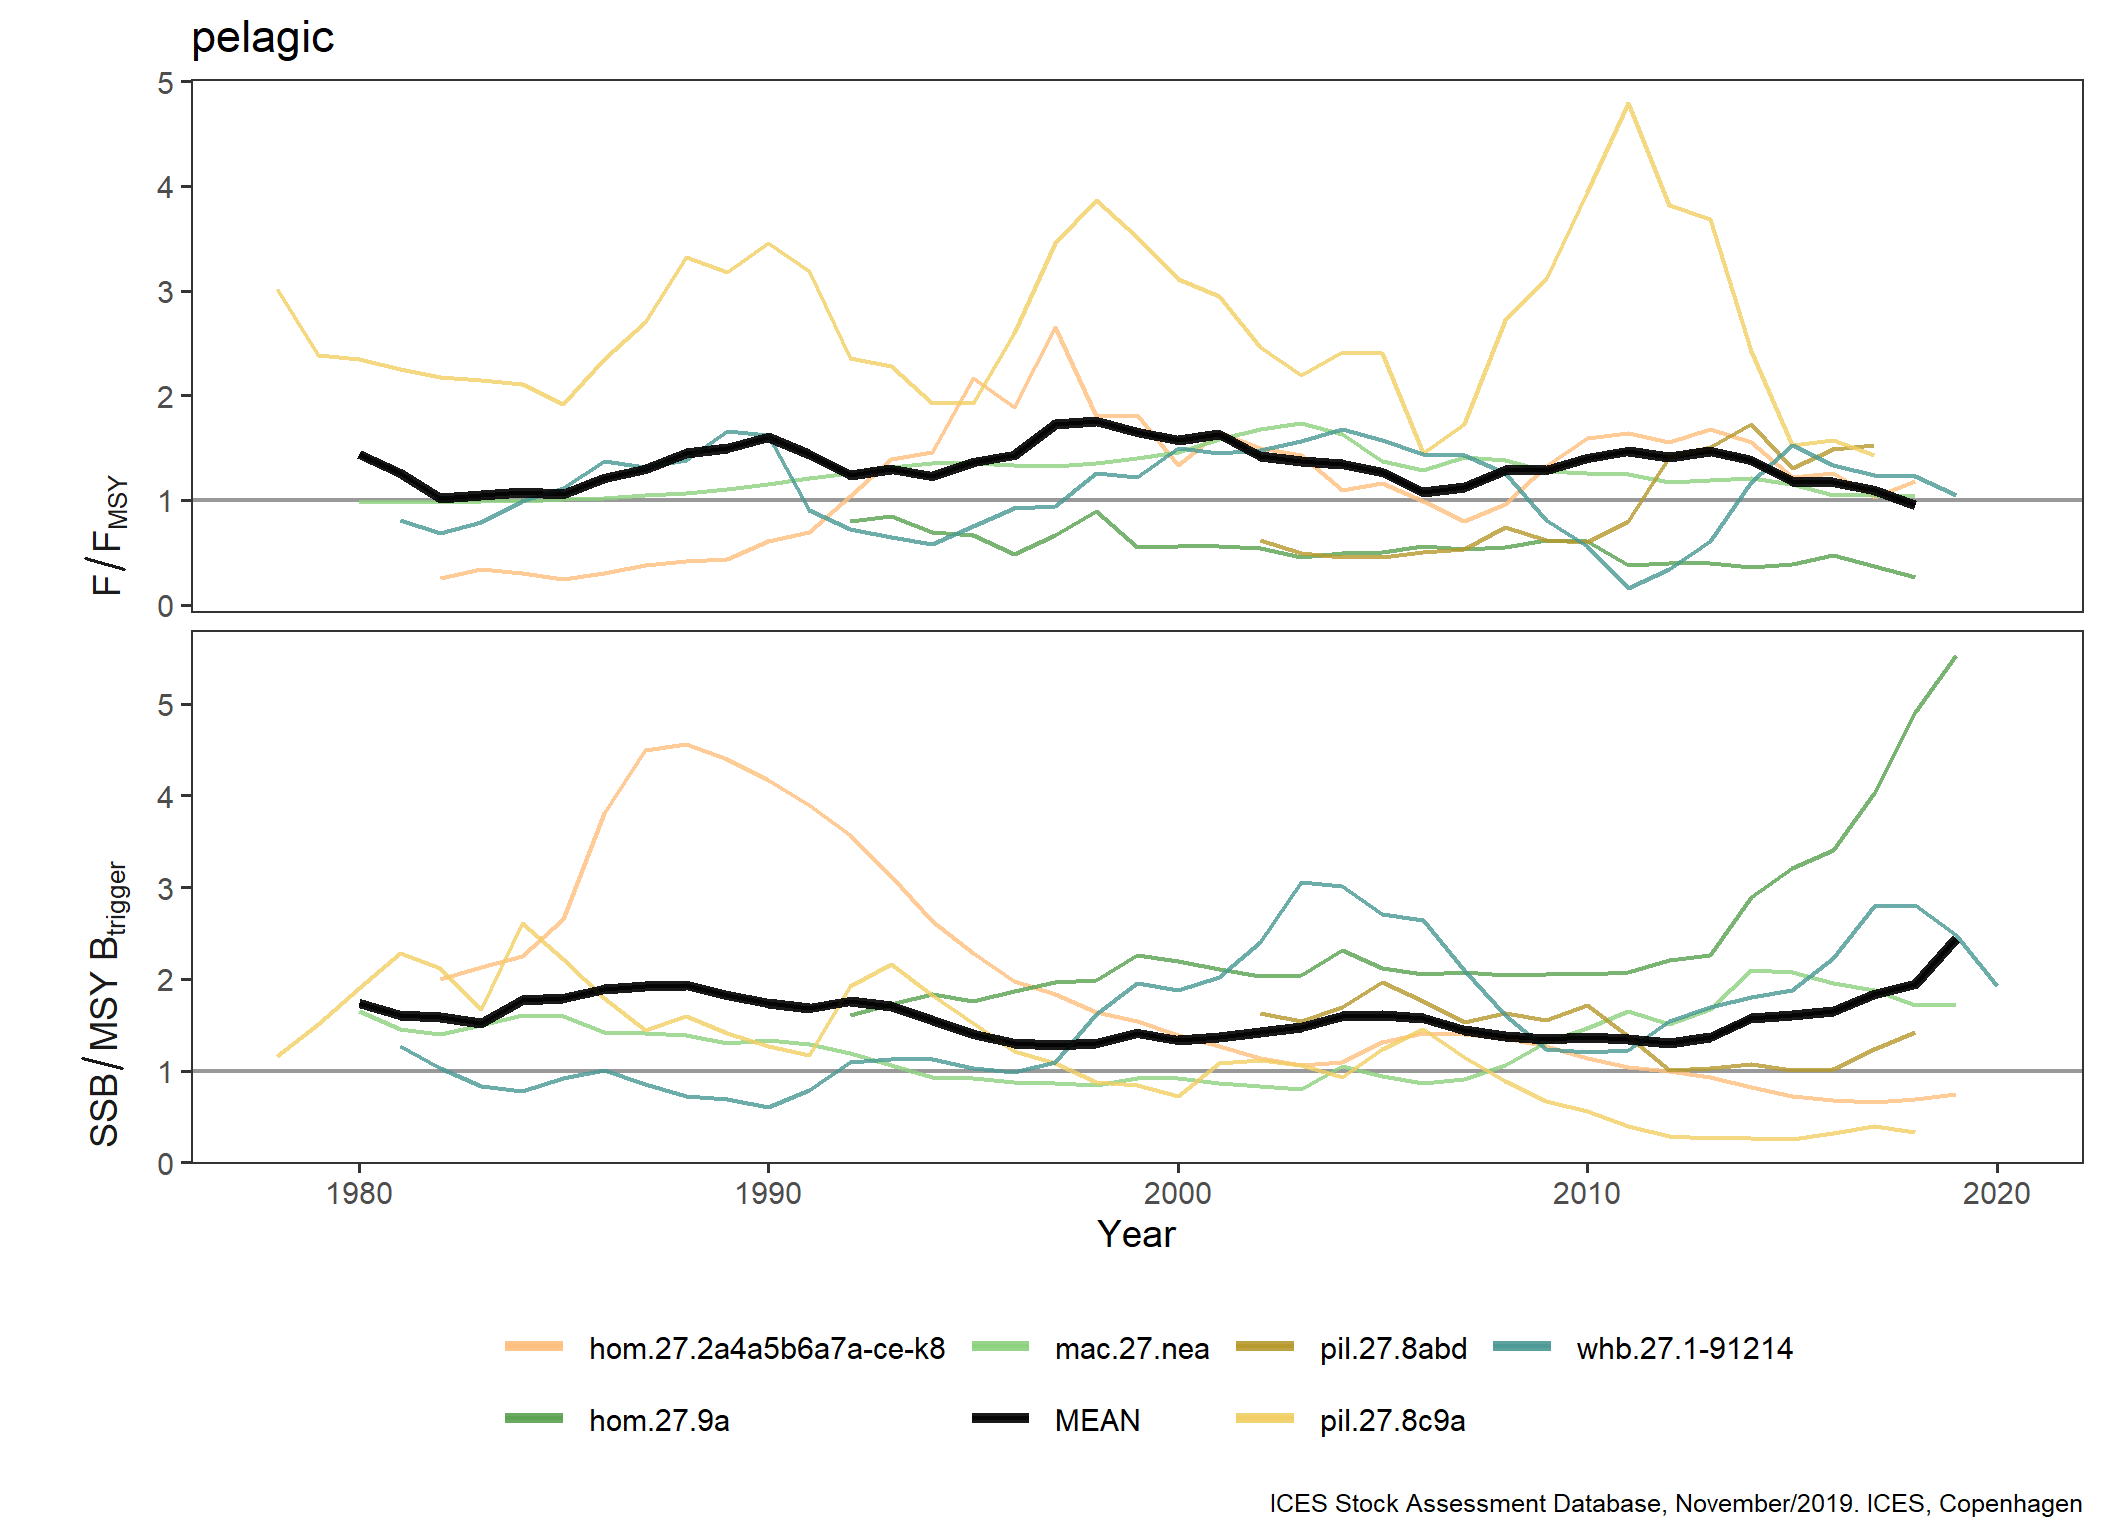

Source data for this figure (header and first rows):
FisheriesGuild, StockKeyLabel, Year, Metric, Value
pelagic, hom.27.2a4a5b6a7a-ce-k8, 1982, F/F[MSY], 0.2568
pelagic, hom.27.2a4a5b6a7a-ce-k8, 1983, F/F[MSY], 0.3378
pelagic, hom.27.2a4a5b6a7a-ce-k8, 1984, F/F[MSY], 0.2973
pelagic, hom.27.2a4a5b6a7a-ce-k8, 1985, F/F[MSY], 0.2432
pelagic, hom.27.2a4a5b6a7a-ce-k8, 1986, F/F[MSY], 0.2973
pelagic, hom.27.2a4a5b6a7a-ce-k8, 1987, F/F[MSY], 0.3784
pelagic, hom.27.2a4a5b6a7a-ce-k8, 1988, F/F[MSY], 0.4189
pelagic, hom.27.2a4a5b6a7a-ce-k8, 1989, F/F[MSY], 0.4324
pelagic, hom.27.2a4a5b6a7a-ce-k8, 1990, F/F[MSY], 0.6081
pelagic, hom.27.2a4a5b6a7a-ce-k8, 1991, F/F[MSY], 0.6892
pelagic, hom.27.2a4a5b6a7a-ce-k8, 1992, F/F[MSY], 1.041
pelagic, hom.27.2a4a5b6a7a-ce-k8, 1993, F/F[MSY], 1.392
pelagic, hom.27.2a4a5b6a7a-ce-k8, 1994, F/F[MSY], 1.459
pelagic, hom.27.2a4a5b6a7a-ce-k8, 1995, F/F[MSY], 2.162
pelagic, hom.27.2a4a5b6a7a-ce-k8, 1996, F/F[MSY], 1.892
pelagic, hom.27.2a4a5b6a7a-ce-k8, 1997, F/F[MSY], 2.649
pelagic, hom.27.2a4a5b6a7a-ce-k8, 1998, F/F[MSY], 1.797
pelagic, hom.27.2a4a5b6a7a-ce-k8, 1999, F/F[MSY], 1.811
pelagic, hom.27.2a4a5b6a7a-ce-k8, 2000, F/F[MSY], 1.338
pelagic, hom.27.2a4a5b6a7a-ce-k8, 2001, F/F[MSY], 1.649
pelagic, hom.27.2a4a5b6a7a-ce-k8, 2002, F/F[MSY], 1.5
pelagic, hom.27.2a4a5b6a7a-ce-k8, 2003, F/F[MSY], 1.432
pelagic, hom.27.2a4a5b6a7a-ce-k8, 2004, F/F[MSY], 1.095
pelagic, hom.27.2a4a5b6a7a-ce-k8, 2005, F/F[MSY], 1.162
pelagic, hom.27.2a4a5b6a7a-ce-k8, 2006, F/F[MSY], 0.9865
pelagic, hom.27.2a4a5b6a7a-ce-k8, 2007, F/F[MSY], 0.7973
pelagic, hom.27.2a4a5b6a7a-ce-k8, 2008, F/F[MSY], 0.9595
pelagic, hom.27.2a4a5b6a7a-ce-k8, 2009, F/F[MSY], 1.324
pelagic, hom.27.2a4a5b6a7a-ce-k8, 2010, F/F[MSY], 1.595
pelagic, hom.27.2a4a5b6a7a-ce-k8, 2011, F/F[MSY], 1.635
pelagic, hom.27.2a4a5b6a7a-ce-k8, 2012, F/F[MSY], 1.554
pelagic, hom.27.2a4a5b6a7a-ce-k8, 2013, F/F[MSY], 1.676
pelagic, hom.27.2a4a5b6a7a-ce-k8, 2014, F/F[MSY], 1.554
pelagic, hom.27.2a4a5b6a7a-ce-k8, 2015, F/F[MSY], 1.216
pelagic, hom.27.2a4a5b6a7a-ce-k8, 2016, F/F[MSY], 1.257
pelagic, hom.27.2a4a5b6a7a-ce-k8, 2017, F/F[MSY], 1.027
pelagic, hom.27.2a4a5b6a7a-ce-k8, 2018, F/F[MSY], 1.176
pelagic, hom.27.2a4a5b6a7a-ce-k8, 1982, SSB/MSY~B[trigger], 1.993
pelagic, hom.27.2a4a5b6a7a-ce-k8, 1983, SSB/MSY~B[trigger], 2.123
pelagic, hom.27.2a4a5b6a7a-ce-k8, 1984, SSB/MSY~B[trigger], 2.251
pelagic, hom.27.2a4a5b6a7a-ce-k8, 1985, SSB/MSY~B[trigger], 2.652
pelagic, hom.27.2a4a5b6a7a-ce-k8, 1986, SSB/MSY~B[trigger], 3.803
pelagic, hom.27.2a4a5b6a7a-ce-k8, 1987, SSB/MSY~B[trigger], 4.496
pelagic, hom.27.2a4a5b6a7a-ce-k8, 1988, SSB/MSY~B[trigger], 4.559
pelagic, hom.27.2a4a5b6a7a-ce-k8, 1989, SSB/MSY~B[trigger], 4.392
pelagic, hom.27.2a4a5b6a7a-ce-k8, 1990, SSB/MSY~B[trigger], 4.169
pelagic, hom.27.2a4a5b6a7a-ce-k8, 1991, SSB/MSY~B[trigger], 3.898
pelagic, hom.27.2a4a5b6a7a-ce-k8, 1992, SSB/MSY~B[trigger], 3.57
pelagic, hom.27.2a4a5b6a7a-ce-k8, 1993, SSB/MSY~B[trigger], 3.119
pelagic, hom.27.2a4a5b6a7a-ce-k8, 1994, SSB/MSY~B[trigger], 2.635
pelagic, hom.27.2a4a5b6a7a-ce-k8, 1995, SSB/MSY~B[trigger], 2.279
pelagic, hom.27.2a4a5b6a7a-ce-k8, 1996, SSB/MSY~B[trigger], 1.971
pelagic, hom.27.2a4a5b6a7a-ce-k8, 1997, SSB/MSY~B[trigger], 1.838
pelagic, hom.27.2a4a5b6a7a-ce-k8, 1998, SSB/MSY~B[trigger], 1.636
pelagic, hom.27.2a4a5b6a7a-ce-k8, 1999, SSB/MSY~B[trigger], 1.54
pelagic, hom.27.2a4a5b6a7a-ce-k8, 2000, SSB/MSY~B[trigger], 1.388
pelagic, hom.27.2a4a5b6a7a-ce-k8, 2001, SSB/MSY~B[trigger], 1.269
pelagic, hom.27.2a4a5b6a7a-ce-k8, 2002, SSB/MSY~B[trigger], 1.137
pelagic, hom.27.2a4a5b6a7a-ce-k8, 2003, SSB/MSY~B[trigger], 1.061
pelagic, hom.27.2a4a5b6a7a-ce-k8, 2004, SSB/MSY~B[trigger], 1.088
... 421 more rows
